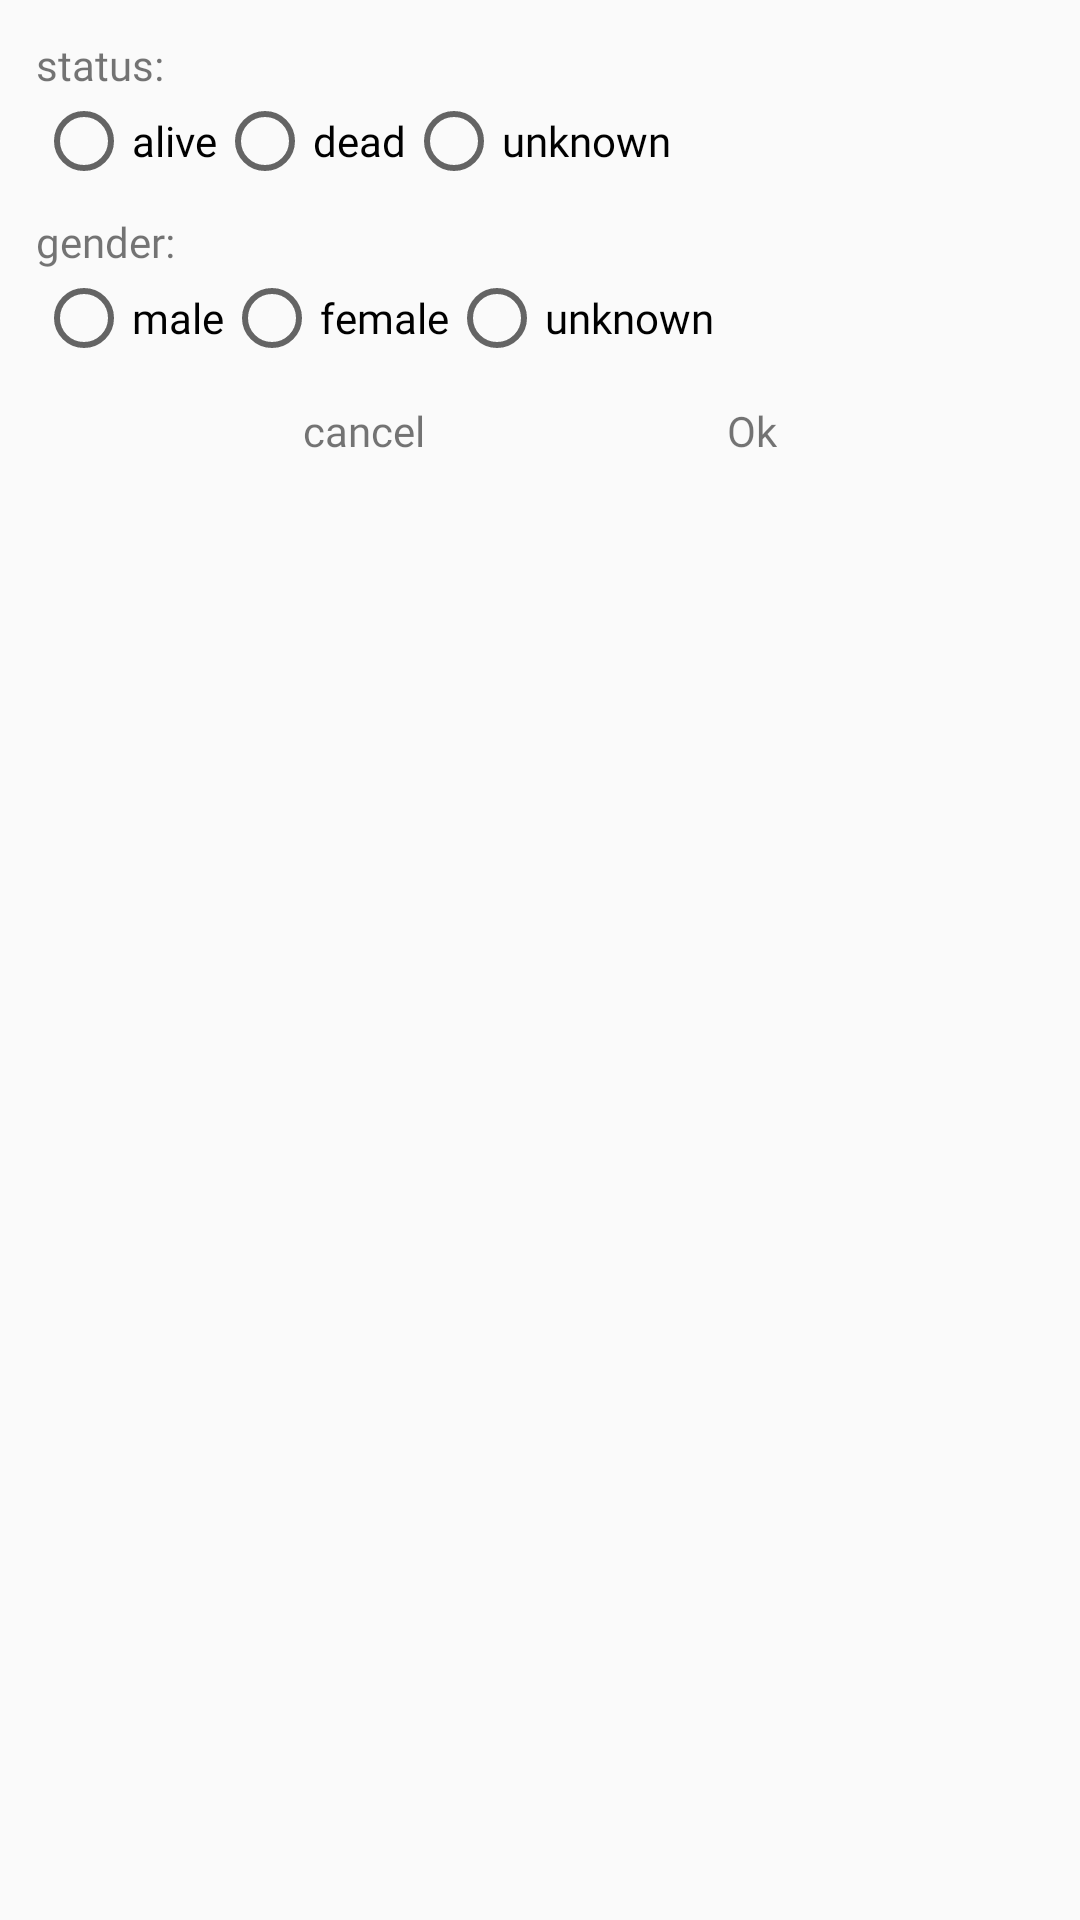

Write the Android layout XML for this screen, with the resource values it uses.
<!-- AndroidManifest.xml: application theme Theme.Rick_and_Morty_API -->
<!-- res/layout/fragment_alert_dialog.xml -->
<?xml version="1.0" encoding="utf-8"?>
<androidx.constraintlayout.widget.ConstraintLayout xmlns:android="http://schemas.android.com/apk/res/android"
    xmlns:app="http://schemas.android.com/apk/res-auto"
    android:layout_width="wrap_content"
    android:layout_height="match_parent"
    android:padding="12dp">

    <RadioGroup
        android:id="@+id/radios"
        android:layout_width="match_parent"
        android:layout_height="wrap_content"
        android:orientation="horizontal"
        app:layout_constraintEnd_toEndOf="parent"
        app:layout_constraintStart_toStartOf="parent"
        app:layout_constraintTop_toBottomOf="@id/tv_status">

        <RadioButton
            android:id="@+id/alive"
            android:layout_width="wrap_content"
            android:layout_height="wrap_content"
            android:fontFamily="@font/cherry_swash"

            android:text="@string/alive" />

        <RadioButton
            android:id="@+id/dead"
            android:layout_width="wrap_content"
            android:layout_height="wrap_content"
            android:fontFamily="@font/cherry_swash"

            android:text="@string/dead" />

        <RadioButton
            android:id="@+id/unknown"
            android:layout_width="wrap_content"
            android:layout_height="wrap_content"
            android:fontFamily="@font/cherry_swash"

            android:text="@string/unknown" />
    </RadioGroup>

    <RadioGroup
        android:id="@+id/radios2"
        android:layout_width="match_parent"
        android:layout_height="wrap_content"
        android:orientation="horizontal"
        app:layout_constraintEnd_toEndOf="parent"
        app:layout_constraintStart_toStartOf="parent"
        app:layout_constraintTop_toBottomOf="@id/tv_gender">

        <RadioButton
            android:id="@+id/male"
            android:layout_width="wrap_content"
            android:layout_height="wrap_content"
            android:fontFamily="@font/cherry_swash"

            android:text="@string/male" />

        <RadioButton
            android:id="@+id/female"
            android:layout_width="wrap_content"
            android:layout_height="wrap_content"
            android:fontFamily="@font/cherry_swash"

            android:text="@string/female" />

        <RadioButton
            android:id="@+id/unknown_gender"
            android:layout_width="wrap_content"
            android:layout_height="wrap_content"
            android:fontFamily="@font/cherry_swash"
            android:text="@string/unknown" />
    </RadioGroup>

    <TextView
        android:id="@+id/tv_status"
        android:layout_width="wrap_content"
        android:layout_height="wrap_content"
        android:fontFamily="@font/cherry_swash"
        android:text="@string/status"
        app:layout_constraintBottom_toBottomOf="@id/radios"
        app:layout_constraintStart_toStartOf="parent"
        app:layout_constraintTop_toTopOf="@id/radios" />

    <TextView
        android:id="@+id/tv_gender"
        android:layout_width="wrap_content"
        android:layout_height="wrap_content"
        android:layout_marginTop="8dp"
        android:fontFamily="@font/cherry_swash"
        android:text="@string/gender"
        app:layout_constraintBottom_toTopOf="@id/radios2"
        app:layout_constraintStart_toStartOf="parent"
        app:layout_constraintTop_toBottomOf="@id/radios" />

    <TextView
        android:id="@+id/ok_tv"
        android:layout_width="wrap_content"
        android:layout_height="wrap_content"
        android:fontFamily="@font/cherry_swash"
        android:padding="12dp"
        android:text="@string/ok"
        app:layout_constraintEnd_toEndOf="parent"
        app:layout_constraintStart_toEndOf="@id/cancel_tv"
        app:layout_constraintTop_toBottomOf="@id/radios2" />

    <TextView
        android:id="@+id/cancel_tv"
        android:layout_width="wrap_content"
        android:layout_height="wrap_content"
        android:fontFamily="@font/cherry_swash"
        android:padding="12dp"
        android:text="@string/cancel"
        app:layout_constraintEnd_toStartOf="@id/ok_tv"
        app:layout_constraintStart_toStartOf="parent"
        app:layout_constraintTop_toBottomOf="@id/radios2" />
</androidx.constraintlayout.widget.ConstraintLayout>
<!-- resources referenced by this layout -->
<resources>
  <string name="alive">alive</string>
  <string name="cancel">cancel</string>
  <string name="dead">dead</string>
  <string name="female">female</string>
  <string name="gender">gender:</string>
  <string name="male">male</string>
  <string name="ok">Ok</string>
  <string name="status">status:</string>
  <string name="unknown">unknown</string>
  <style name="Theme.Rick_and_Morty_API" parent="Theme.AppCompat.DayNight.NoActionBar">
          
          <item name="colorPrimary">@color/purple_200</item>
          <item name="colorPrimaryVariant">@color/purple_700</item>
          <item name="colorOnPrimary">@color/white</item>
          
          <item name="colorSecondary">@color/teal_200</item>
          <item name="colorSecondaryVariant">@color/teal_700</item>
          <item name="colorOnSecondary">@color/black</item>
          
          <item name="android:statusBarColor" tools:targetApi="l">?attr/colorPrimaryVariant</item>
          
      </style>
  <color name="purple_200">#FFBB86FC</color>
  <color name="purple_700">#FF3700B3</color>
  <color name="white">#FFFFFFFF</color>
  <color name="teal_200">#FF03DAC5</color>
  <color name="teal_700">#FF018786</color>
  <color name="black">#FF000000</color>
</resources>
